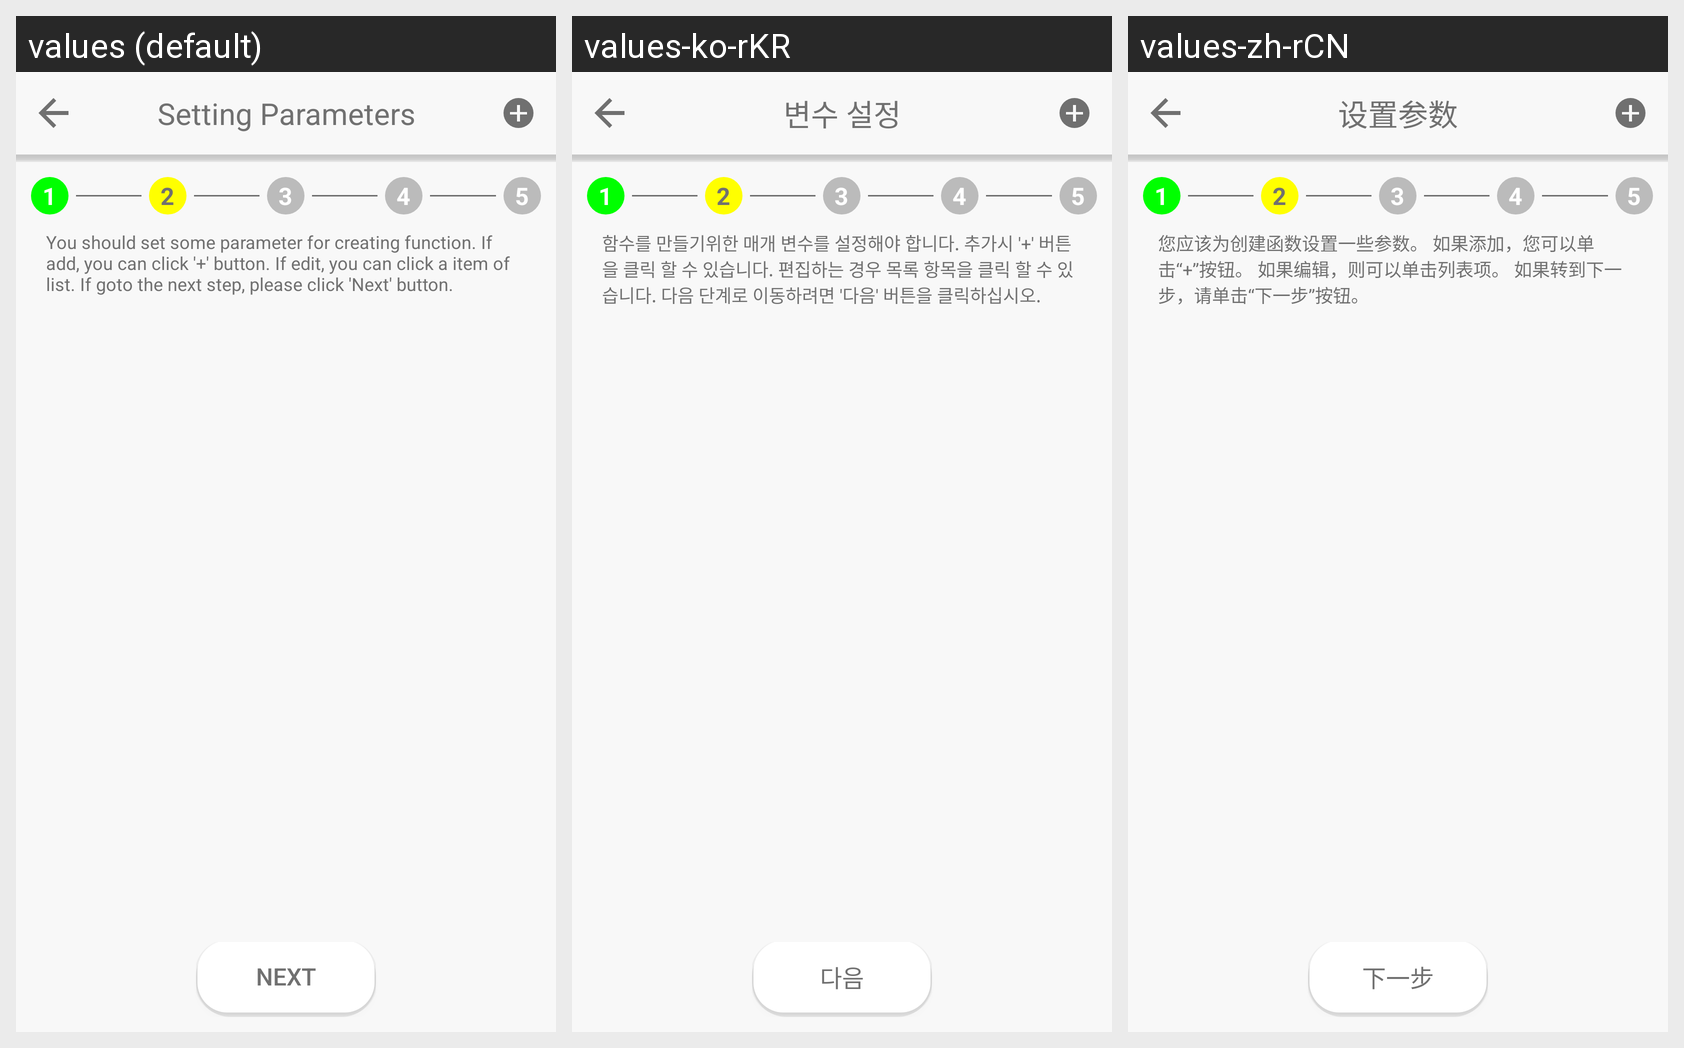

Locale-by-locale string values for the Android screen shown in this grid:
Android screen res/layout/activity_parameter.xml rendered under 3 locales, left to right: values (default), values-ko-rKR, values-zh-rCN. Device: Nexus 5 (rendered at 1080×1920; each locale shown at half size, 540×960, under a caption strip naming it); theme Theme.AppCompat.NoActionBar.
Strings drawn on this screen, with the default value and each locale's value (text and hints the layout hard-codes, and strings that could not be matched under every locale, appear in the picture but are not listed):

setting_parameters_title
  values: Setting Parameters
  values-ko-rKR: 변수 설정
  values-zh-rCN: 设置参数

set_para_detail
  values: You should set some parameter for creating function. If add, you can click '+' button. If edit, you can click a item of list. If goto the next step, please click 'Next' button.
  values-ko-rKR: 함수를 만들기위한 매개 변수를 설정해야 합니다. 추가시 '+' 버튼을 클릭 할 수 있습니다. 편집하는 경우 목록 항목을 클릭 할 수 있습니다. 다음 단계로 이동하려면 '다음' 버튼을 클릭하십시오.
  values-zh-rCN: 您应该为创建函数设置一些参数。 如果添加，您可以单击“+”按钮。 如果编辑，则可以单击列表项。 如果转到下一步，请单击“下一步”按钮。

common_next
  values: Next
  values-ko-rKR: 다음
  values-zh-rCN: 下一步
